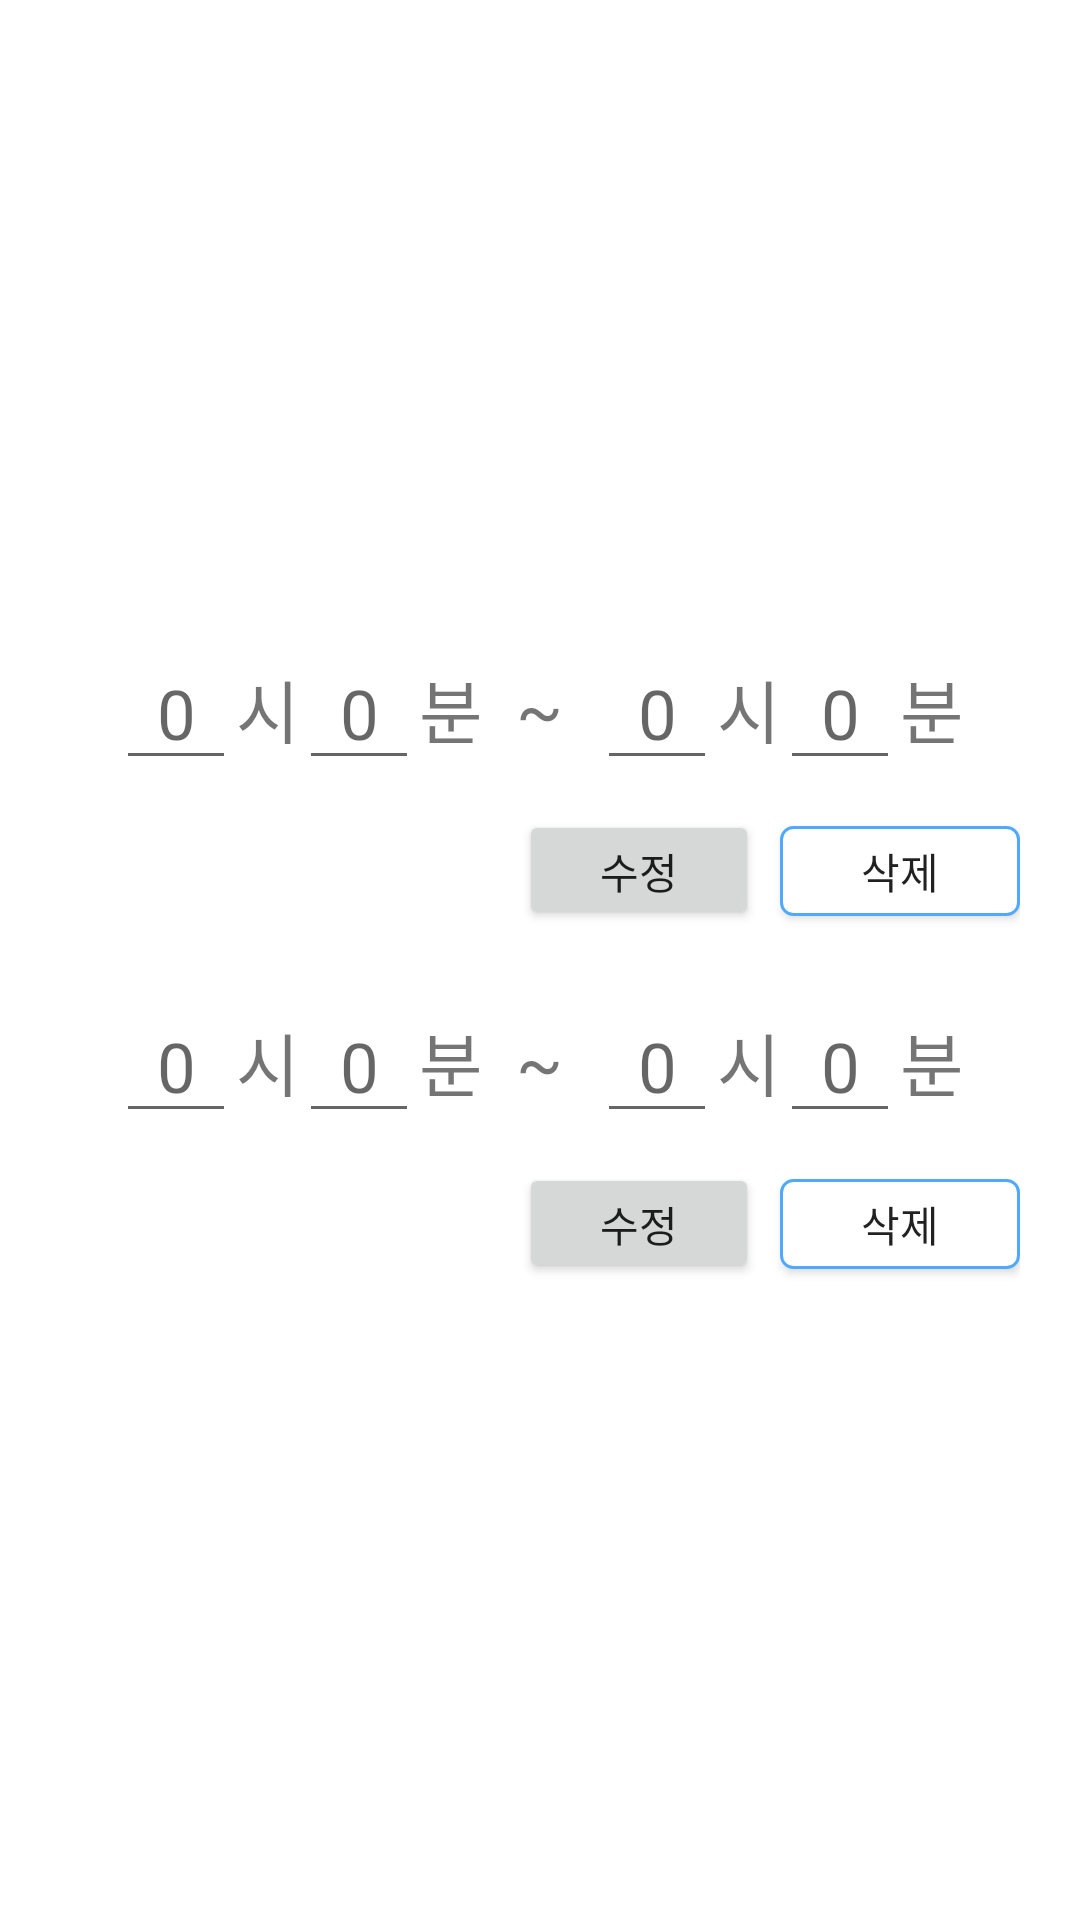

Layout XML and referenced resources for this Android screen:
<!-- AndroidManifest.xml: application theme Theme.GURUTest -->
<!-- res/layout/activity_dialog.xml -->
<?xml version="1.0" encoding="utf-8"?>
<androidx.constraintlayout.widget.ConstraintLayout xmlns:android="http://schemas.android.com/apk/res/android"
    xmlns:app="http://schemas.android.com/apk/res-auto"
    xmlns:tools="http://schemas.android.com/tools"
    android:layout_width="match_parent"
    android:layout_height="match_parent"
    android:orientation="vertical">

    <Button
        android:id="@+id/dlgbackBtn"
        android:layout_width="45dp"
        android:layout_height="42dp"
        android:layout_marginStart="8dp"
        android:layout_marginTop="8dp"
        android:background="@drawable/ic_baseline_arrow_back_24"
        android:backgroundTint="#858585"
        android:visibility="visible"
        app:layout_constraintStart_toStartOf="parent"
        app:layout_constraintTop_toTopOf="parent" />

    <LinearLayout
        android:layout_width="match_parent"
        android:layout_height="wrap_content"
        android:gravity="center"
        android:orientation="vertical"
        app:layout_constraintBottom_toBottomOf="parent"
        app:layout_constraintEnd_toEndOf="parent"
        app:layout_constraintStart_toStartOf="parent"
        app:layout_constraintTop_toTopOf="parent">

        <LinearLayout
            android:id="@+id/layoutInDialog1"
            android:layout_width="match_parent"
            android:layout_height="wrap_content"
            android:orientation="vertical">

            <LinearLayout
                android:layout_width="match_parent"
                android:layout_height="wrap_content"
                android:gravity="center"
                android:orientation="horizontal">

                <EditText
                    android:id="@+id/hourEdt1_1"
                    android:layout_width="40dp"
                    android:layout_height="wrap_content"
                    android:hint="0"
                    android:inputType="number"
                    android:textAlignment="center"
                    android:textSize="23sp" />

                <TextView
                    android:layout_width="wrap_content"
                    android:layout_height="wrap_content"
                    android:text="시"
                    android:textSize="23sp" />

                <EditText
                    android:id="@+id/minEdt1_1"
                    android:layout_width="40dp"
                    android:layout_height="wrap_content"
                    android:hint="0"
                    android:inputType="number"
                    android:textAlignment="center"
                    android:textSize="23sp" />

                <TextView
                    android:layout_width="wrap_content"
                    android:layout_height="wrap_content"
                    android:text="분"
                    android:textSize="23sp" />

                <TextView
                    android:layout_width="wrap_content"
                    android:layout_height="wrap_content"
                    android:text="  ~  "
                    android:textSize="23sp" />

                <EditText
                    android:id="@+id/hourEdt1_2"
                    android:layout_width="40dp"
                    android:layout_height="wrap_content"
                    android:hint="0"
                    android:inputType="number"
                    android:textAlignment="center"
                    android:textSize="23sp" />

                <TextView
                    android:layout_width="wrap_content"
                    android:layout_height="wrap_content"
                    android:text="시"
                    android:textSize="23sp" />

                <EditText
                    android:id="@+id/minEdt1_2"
                    android:layout_width="40dp"
                    android:layout_height="wrap_content"
                    android:hint="0"
                    android:inputType="number"
                    android:textAlignment="center"
                    android:textSize="23sp" />

                <TextView
                    android:layout_width="wrap_content"
                    android:layout_height="wrap_content"
                    android:text="분"
                    android:textSize="23sp" />

            </LinearLayout>

            <LinearLayout
                android:layout_width="match_parent"
                android:layout_height="wrap_content"
                android:layout_marginTop="10dp"
                android:layout_marginRight="20dp"
                android:gravity="right"
                android:orientation="horizontal">

                <Button
                    android:id="@+id/updatebtn1"
                    android:layout_width="80dp"
                    android:layout_height="40dp"
                    android:layout_marginRight="7dp"
                    android:text="수정" />

                <android.widget.Button
                    android:id="@+id/deletebtn1"
                    android:layout_width="80dp"
                    android:layout_height="30dp"
                    android:background="@drawable/button_stroke"
                    android:text="삭제" />

            </LinearLayout>

        </LinearLayout>

        <LinearLayout
            android:id="@+id/layoutInDialog2"
            android:layout_width="match_parent"
            android:layout_height="wrap_content"
            android:layout_marginTop="20dp"
            android:orientation="vertical"
            android:visibility="visible">

            <LinearLayout
                android:layout_width="match_parent"
                android:layout_height="wrap_content"
                android:gravity="center"
                android:orientation="horizontal">

                <EditText
                    android:id="@+id/hourEdt2_1"
                    android:layout_width="40dp"
                    android:layout_height="wrap_content"
                    android:hint="0"
                    android:inputType="number"
                    android:textAlignment="center"
                    android:textSize="23sp" />

                <TextView
                    android:layout_width="wrap_content"
                    android:layout_height="wrap_content"
                    android:text="시"
                    android:textSize="23sp" />

                <EditText
                    android:id="@+id/minEdt2_1"
                    android:layout_width="40dp"
                    android:layout_height="wrap_content"
                    android:hint="0"
                    android:inputType="number"
                    android:textAlignment="center"
                    android:textSize="23sp" />

                <TextView
                    android:layout_width="wrap_content"
                    android:layout_height="wrap_content"
                    android:text="분"
                    android:textSize="23sp" />

                <TextView
                    android:layout_width="wrap_content"
                    android:layout_height="wrap_content"
                    android:text="  ~  "
                    android:textSize="23sp" />

                <EditText
                    android:id="@+id/hourEdt2_2"
                    android:layout_width="40dp"
                    android:layout_height="wrap_content"
                    android:hint="0"
                    android:inputType="number"
                    android:textAlignment="center"
                    android:textSize="23sp" />

                <TextView
                    android:layout_width="wrap_content"
                    android:layout_height="wrap_content"
                    android:text="시"
                    android:textSize="23sp" />

                <EditText
                    android:id="@+id/minEdt2_2"
                    android:layout_width="40dp"
                    android:layout_height="wrap_content"
                    android:hint="0"
                    android:inputType="number"
                    android:textAlignment="center"
                    android:textSize="23sp" />

                <TextView
                    android:layout_width="wrap_content"
                    android:layout_height="wrap_content"
                    android:text="분"
                    android:textSize="23sp" />

            </LinearLayout>

            <LinearLayout
                android:layout_width="match_parent"
                android:layout_height="wrap_content"
                android:layout_marginTop="10dp"
                android:layout_marginRight="20dp"
                android:gravity="right"
                android:orientation="horizontal">

                <Button
                    android:id="@+id/updatebtn2"
                    android:layout_width="80dp"
                    android:layout_height="40dp"
                    android:layout_marginRight="7dp"
                    android:text="수정" />

                <android.widget.Button
                    android:id="@+id/deletebtn2"
                    android:layout_width="80dp"
                    android:layout_height="30dp"
                    android:background="@drawable/button_stroke"
                    android:text="삭제" />

            </LinearLayout>

        </LinearLayout>
    </LinearLayout>

</androidx.constraintlayout.widget.ConstraintLayout>
<!-- resources referenced by this layout -->
<resources>
  <!-- drawable button_stroke (drawable) -->
  <?xml version="1.0" encoding="utf-8"?>
  <shape xmlns:android="http://schemas.android.com/apk/res/android"
      android:padding="10dp"
      android:shape="rectangle">
      <solid android:color="@color/white"/>
      <stroke
          android:width="1dp"
          android:color="@color/skyblue"/>
      <corners
          android:bottomLeftRadius="4dp"
          android:bottomRightRadius="4dp"
          android:topLeftRadius="4dp"
          android:topRightRadius="4dp"/>
  </shape>
  <style name="Theme.GURUTest" parent="Theme.MaterialComponents.DayNight.DarkActionBar">
          
          <item name="colorPrimary">@color/purple_500</item>
          <item name="colorPrimaryVariant">@color/purple_700</item>
          <item name="colorOnPrimary">@color/white</item>
          
          <item name="colorSecondary">@color/teal_200</item>
          <item name="colorSecondaryVariant">@color/teal_700</item>
          <item name="colorOnSecondary">@color/black</item>
          
          <item name="android:statusBarColor" tools:targetApi="l">?attr/colorPrimaryVariant</item>
          
      </style>
  <color name="white">#FFFFFFFF</color>
  <color name="skyblue">#4FAAFF</color> //테마색
  <color name="purple_500">#FF6200EE</color>
  <color name="purple_700">#FF3700B3</color>
  <color name="teal_200">#FF03DAC5</color>
  <color name="teal_700">#FF018786</color>
  <color name="black">#FF000000</color>
</resources>
